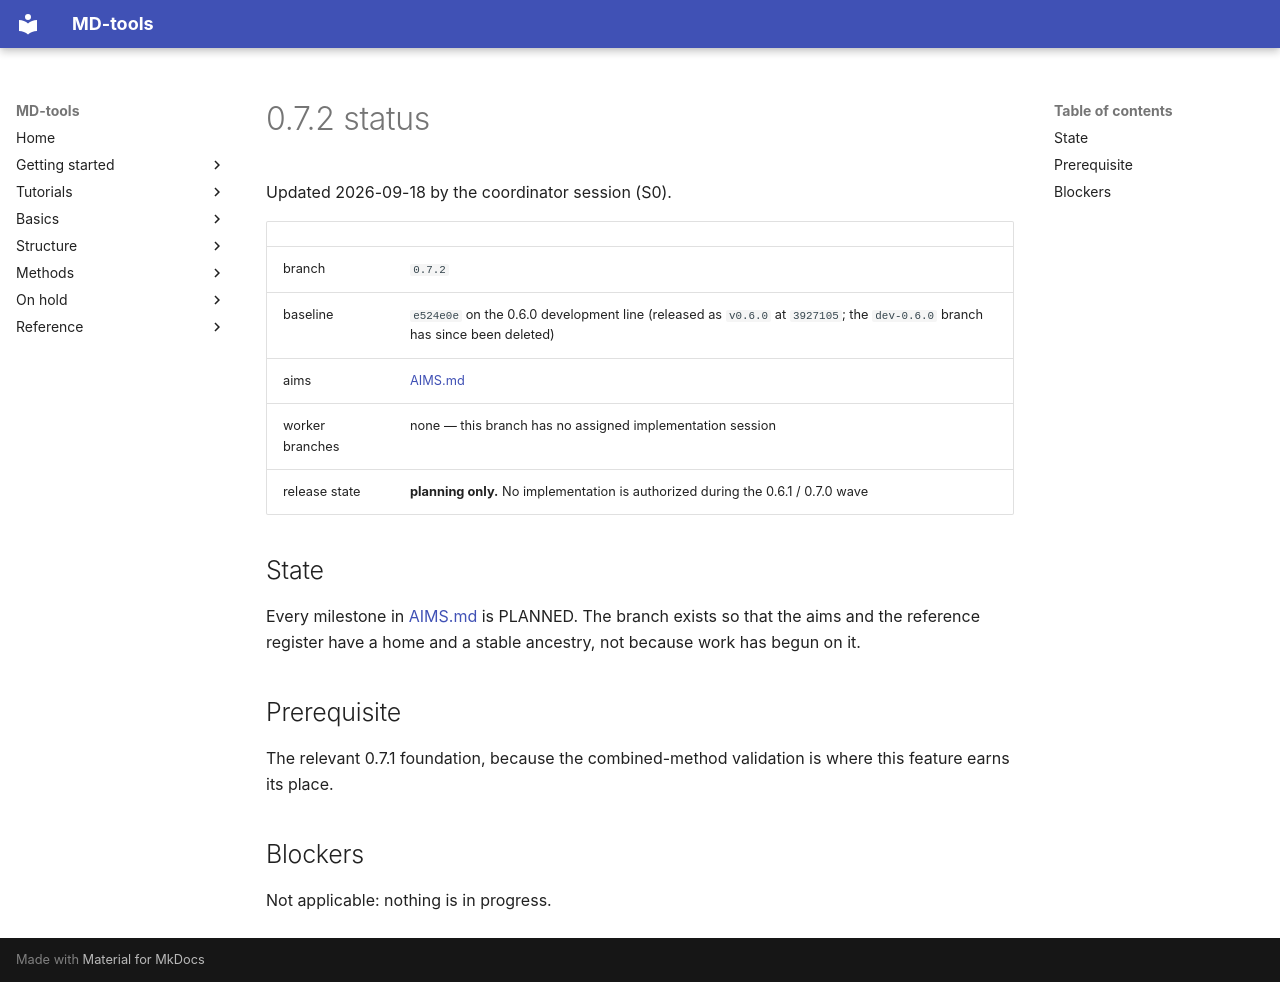

repository: csy0000/MD-tools · page: development/0.7.2/STATUS/index.html · generator: mkdocs

# 0.7.2 status

Updated 2026-09-18 by the coordinator session (S0).

| | |
|---|---|
| branch | `0.7.2` |
| baseline | `e524e0e` on the 0.6.0 development line (released as `v0.6.0` at `3927105`; the `dev-0.6.0` branch has since been deleted) |
| aims | [AIMS.md](AIMS.md) |
| worker branches | none — this branch has no assigned implementation session |
| release state | **planning only.** No implementation is authorized during the 0.6.1 / 0.7.0 wave |

## State

Every milestone in [AIMS.md](AIMS.md) is PLANNED. The branch exists so that the aims and the
reference register have a home and a stable ancestry, not because work has begun on it.

## Prerequisite

The relevant 0.7.1 foundation, because the combined-method validation is where this feature earns its place.

## Blockers

Not applicable: nothing is in progress.
